Labelled photos from "images", an image-classification folder in zaid-gul/ECG_Classification. The possible labels are: ARR, CHF, NSR.

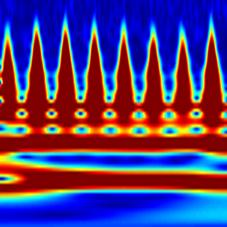
Label: CHF

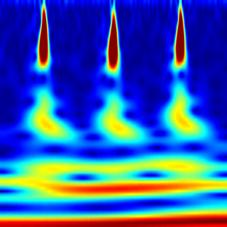
Label: ARR

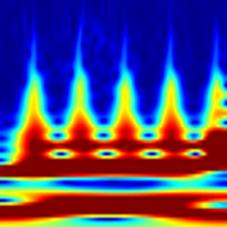
Label: CHF

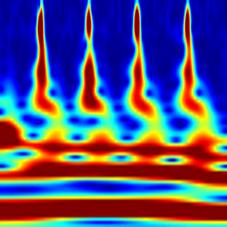
Label: NSR

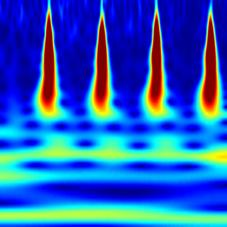
Label: NSR

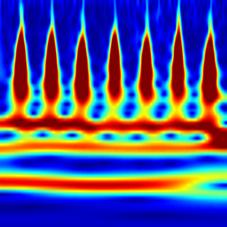
Label: ARR
